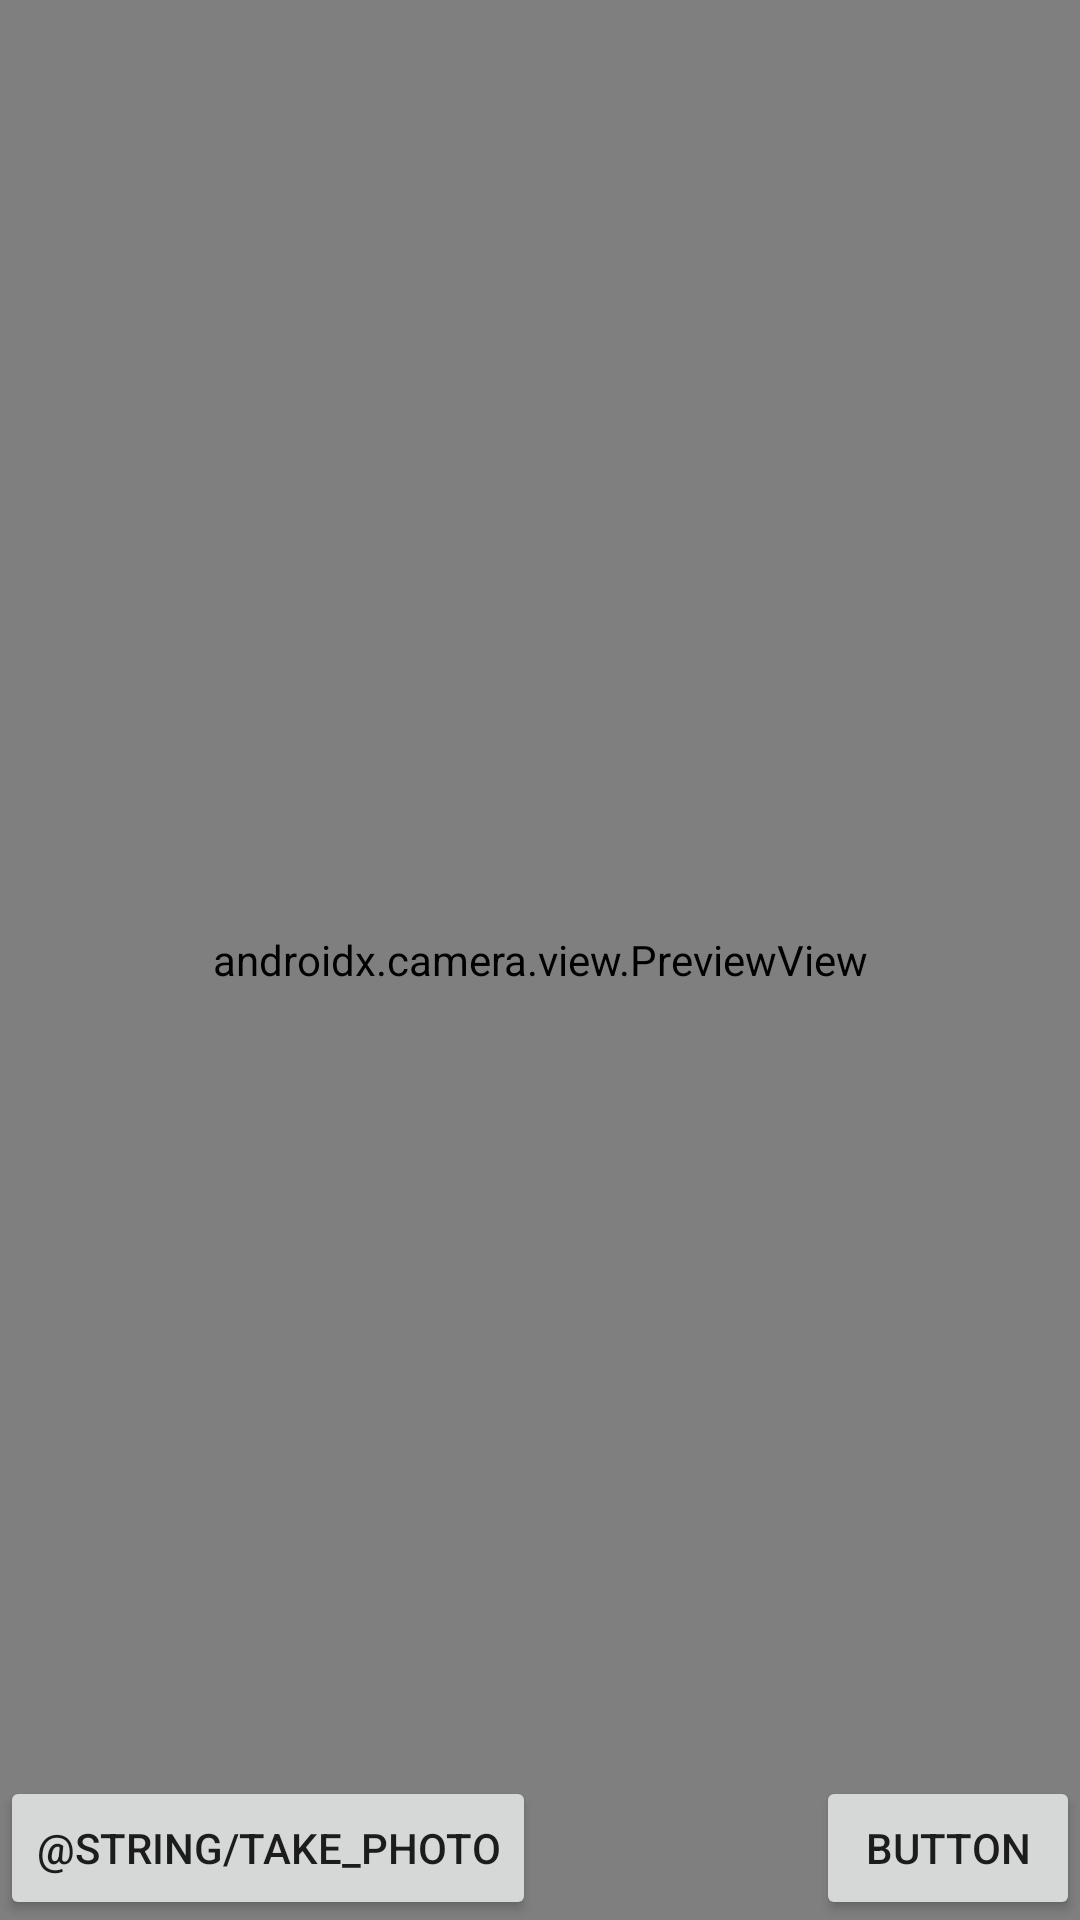

Layout XML and referenced resources for this Android screen:
<!-- AndroidManifest.xml: application theme Theme.CameraXAPP -->
<!-- res/layout/activity_take_photo.xml -->
<?xml version="1.0" encoding="utf-8"?>
<androidx.constraintlayout.widget.ConstraintLayout
    xmlns:android="http://schemas.android.com/apk/res/android"
    xmlns:tools="http://schemas.android.com/tools"
    xmlns:app="http://schemas.android.com/apk/res-auto"
    android:layout_width="match_parent"
    android:layout_height="match_parent"
    tools:context=".MainActivity">

    <androidx.camera.view.PreviewView
        android:id="@+id/viewFinder"
        android:layout_width="match_parent"
        android:layout_height="match_parent"
        app:layout_constraintBottom_toBottomOf="parent"
        app:layout_constraintEnd_toEndOf="parent">

    </androidx.camera.view.PreviewView>

    <Button
        android:id="@+id/toValidateButton"
        android:layout_width="wrap_content"
        android:layout_height="wrap_content"
        android:text="Button"
        app:layout_constraintBottom_toBottomOf="@+id/viewFinder"
        app:layout_constraintEnd_toEndOf="@+id/viewFinder"
        />

    <Button
        android:id="@+id/take_photo_button"
        android:layout_width="wrap_content"
        android:layout_height="wrap_content"
        android:text="@string/take_photo"
        app:layout_constraintBottom_toBottomOf="@+id/viewFinder"
        app:layout_constraintStart_toStartOf="@+id/viewFinder" />



</androidx.constraintlayout.widget.ConstraintLayout>
<!-- resources referenced by this layout -->
<resources>
  <style name="Theme.CameraXAPP" parent="Theme.MaterialComponents.DayNight.NoActionBar">
          
          <item name="colorPrimary">@color/darkblue</item>
          <item name="colorPrimaryVariant">@color/blue_variant</item>
          <item name="colorOnPrimary">@color/white</item>
          
          <item name="colorSecondary">@color/teal_200</item>
          <item name="colorSecondaryVariant">@color/teal_700</item>
          <item name="colorOnSecondary">@color/black</item>
          
          <item name="android:statusBarColor" tools:targetApi="l">?attr/colorPrimaryVariant</item>
          
      </style>
  <color name="darkblue">#4267B2</color>
  <color name="blue_variant">#1D2791</color>
  <color name="white">#FFFFFFFF</color>
  <color name="teal_200">#FF03DAC5</color>
  <color name="teal_700">#FF018786</color>
  <color name="black">#FF000000</color>
</resources>
